Image classification data set "merged_data" (lyuuuuY/diagram_classifier on GitHub). Class labels (3): equation, graph, lewis structure.

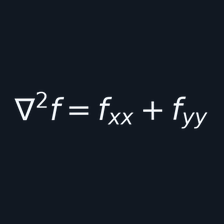
Label: equation

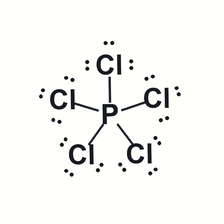
Label: lewis structure

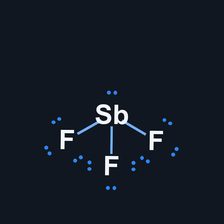
Label: lewis structure

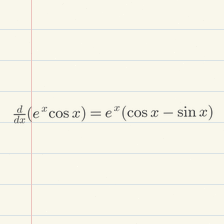
Label: equation

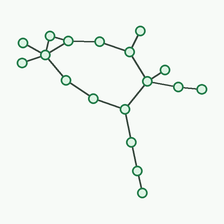
Label: graph

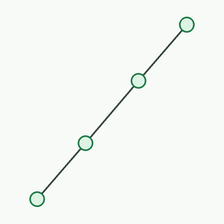
Label: graph
